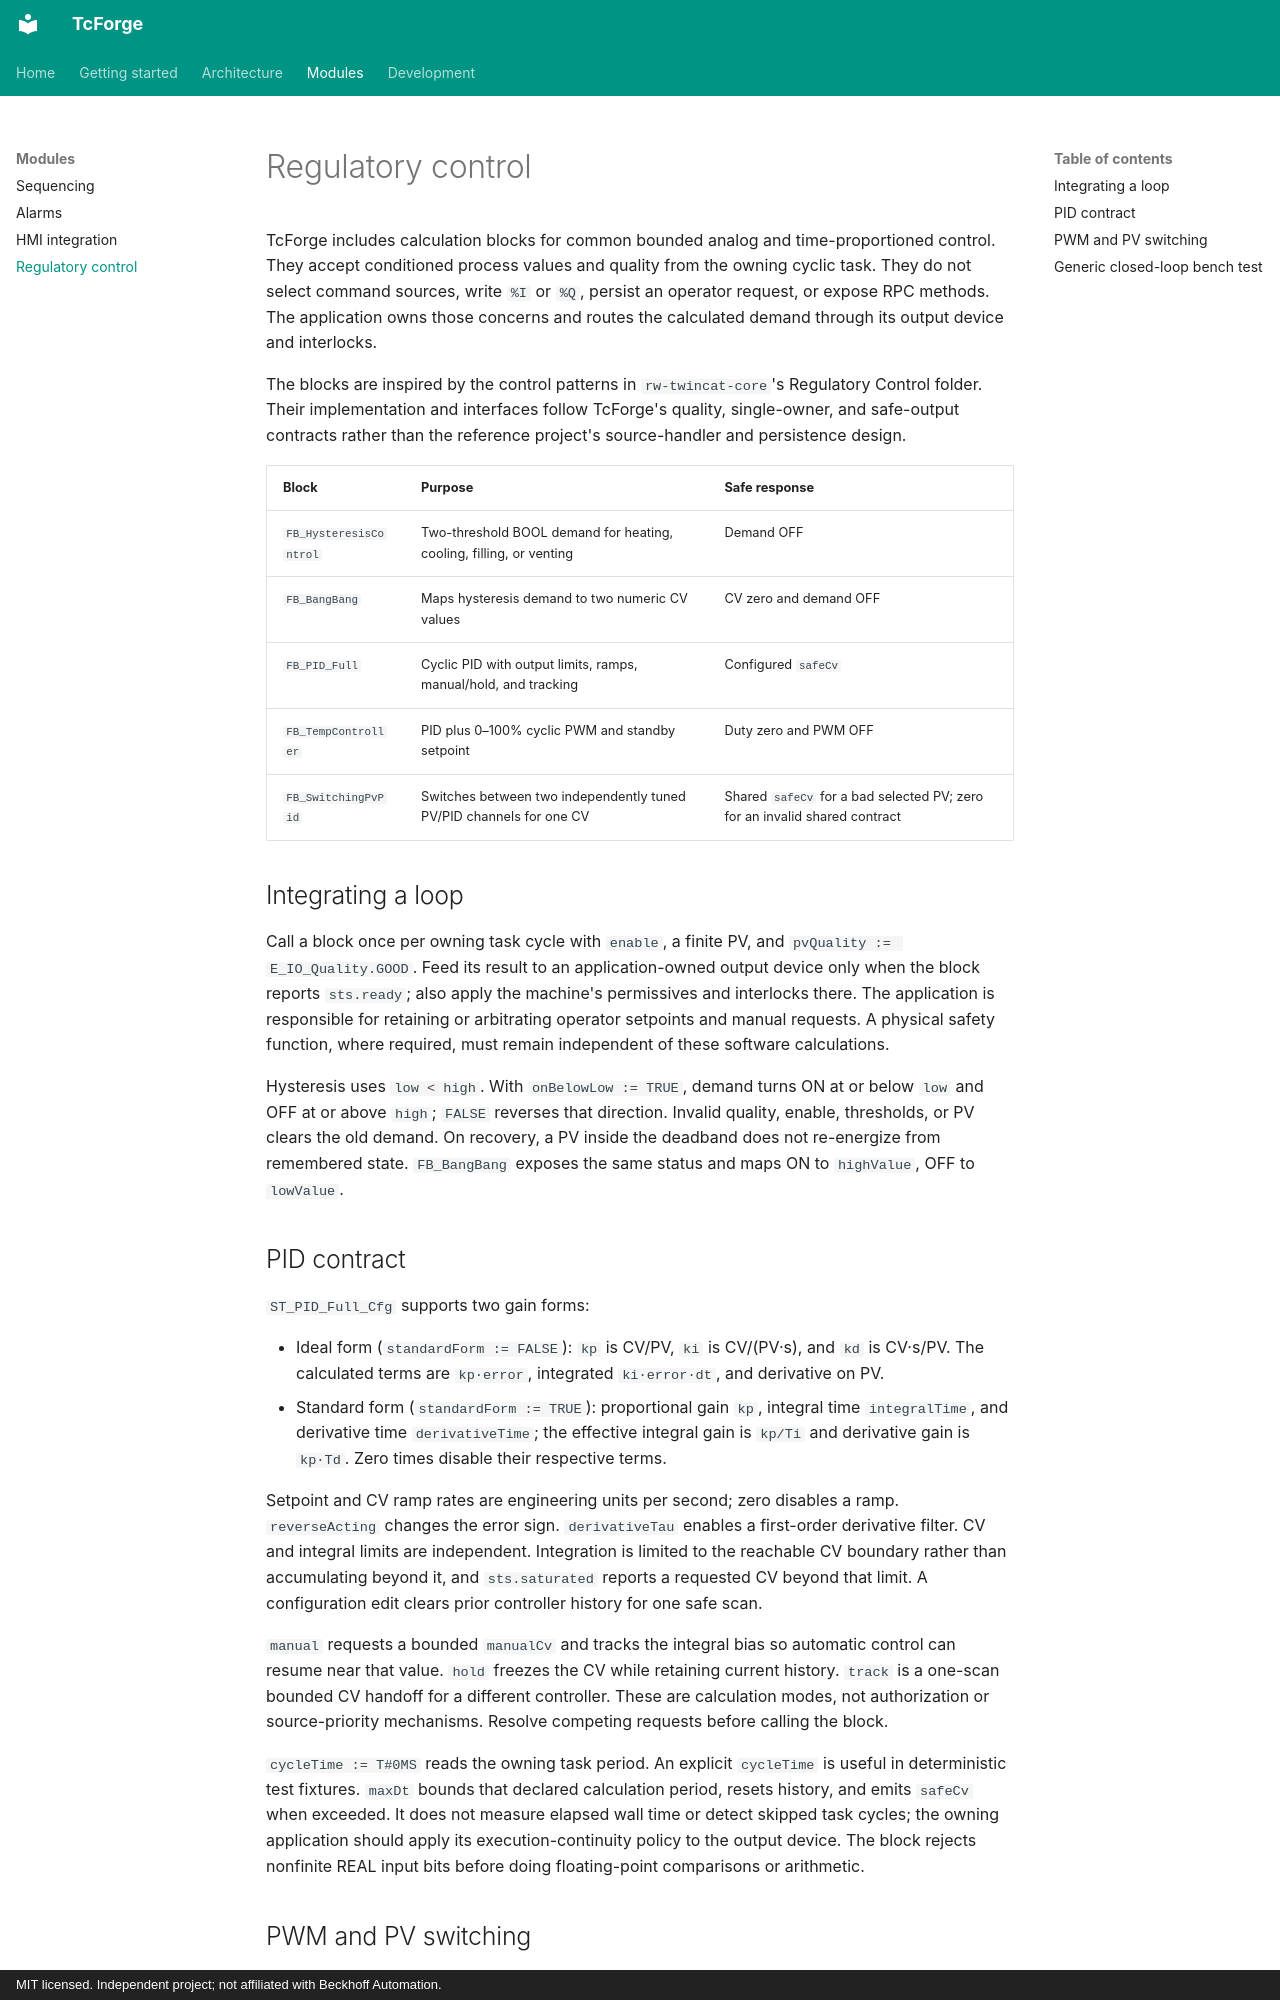

repository: eponce00/TcForge · page: 20-Regulatory-Control/index.html · generator: mkdocs · copyright: MIT licensed. Independent project; not affiliated with Beckhoff Automation.

# Regulatory control

TcForge includes calculation blocks for common bounded analog and time-proportioned control. They accept conditioned process values and quality from the owning cyclic task. They do not select command sources, write `%I` or `%Q`, persist an operator request, or expose RPC methods. The application owns those concerns and routes the calculated demand through its output device and interlocks.

The blocks are inspired by the control patterns in `rw-twincat-core`'s Regulatory Control folder. Their implementation and interfaces follow TcForge's quality, single-owner, and safe-output contracts rather than the reference project's source-handler and persistence design.

| Block | Purpose | Safe response |
| --- | --- | --- |
| `FB_HysteresisControl` | Two-threshold BOOL demand for heating, cooling, filling, or venting | Demand OFF |
| `FB_BangBang` | Maps hysteresis demand to two numeric CV values | CV zero and demand OFF |
| `FB_PID_Full` | Cyclic PID with output limits, ramps, manual/hold, and tracking | Configured `safeCv` |
| `FB_TempController` | PID plus 0–100% cyclic PWM and standby setpoint | Duty zero and PWM OFF |
| `FB_SwitchingPvPid` | Switches between two independently tuned PV/PID channels for one CV | Shared `safeCv` for a bad selected PV; zero for an invalid shared contract |

## Integrating a loop

Call a block once per owning task cycle with `enable`, a finite PV, and `pvQuality := E_IO_Quality.GOOD`. Feed its result to an application-owned output device only when the block reports `sts.ready`; also apply the machine's permissives and interlocks there. The application is responsible for retaining or arbitrating operator setpoints and manual requests. A physical safety function, where required, must remain independent of these software calculations.

Hysteresis uses `low < high`. With `onBelowLow := TRUE`, demand turns ON at or below `low` and OFF at or above `high`; `FALSE` reverses that direction. Invalid quality, enable, thresholds, or PV clears the old demand. On recovery, a PV inside the deadband does not re-energize from remembered state. `FB_BangBang` exposes the same status and maps ON to `highValue`, OFF to `lowValue`.

## PID contract

`ST_PID_Full_Cfg` supports two gain forms:

- Ideal form (`standardForm := FALSE`): `kp` is CV/PV, `ki` is CV/(PV·s), and `kd` is CV·s/PV. The calculated terms are `kp·error`, integrated `ki·error·dt`, and derivative on PV.
- Standard form (`standardForm := TRUE`): proportional gain `kp`, integral time `integralTime`, and derivative time `derivativeTime`; the effective integral gain is `kp/Ti` and derivative gain is `kp·Td`. Zero times disable their respective terms.

Setpoint and CV ramp rates are engineering units per second; zero disables a ramp. `reverseActing` changes the error sign. `derivativeTau` enables a first-order derivative filter. CV and integral limits are independent. Integration is limited to the reachable CV boundary rather than accumulating beyond it, and `sts.saturated` reports a requested CV beyond that limit. A configuration edit clears prior controller history for one safe scan.

`manual` requests a bounded `manualCv` and tracks the integral bias so automatic control can resume near that value. `hold` freezes the CV while retaining current history. `track` is a one-scan bounded CV handoff for a different controller. These are calculation modes, not authorization or source-priority mechanisms. Resolve competing requests before calling the block.

`cycleTime := T#0MS` reads the owning task period. An explicit `cycleTime` is useful in deterministic test fixtures. `maxDt` bounds that declared calculation period, resets history, and emits `safeCv` when exceeded. It does not measure elapsed wall time or detect skipped task cycles; the owning application should apply its execution-continuity policy to the output device. The block rejects nonfinite REAL input bits before doing floating-point comparisons or arithmetic.
